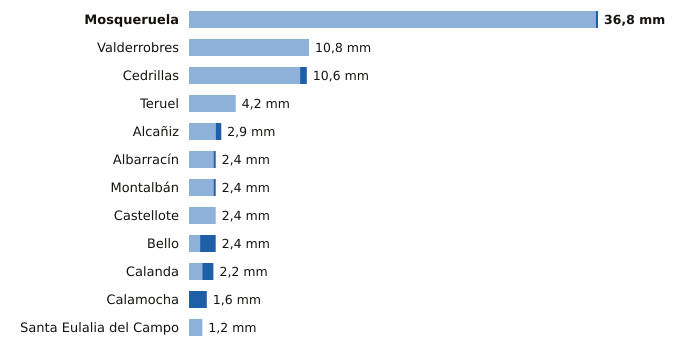

The file beside this chart, header and first rows:
estacion, provincia, indicativo, mm_6_dias_anteriores, mm_hoy, mm_7_dias, horas_de_hoy
Mosqueruela, Teruel, 8486X, 36.6, 0.2, 36.8, 9
Valderrobres, Teruel, 9935X, 10.8, 0.0, 10.8, 9
Cedrillas, Teruel, 8458X, 10.0, 0.6, 10.6, 8
Teruel, Teruel, 8368U, 4.2, 0.0, 4.2, 9
Alcañiz, Teruel, 9573X, 2.4, 0.5, 2.9, 9
Albarracín, Teruel, 8354X, 2.2, 0.2, 2.4, 9
Montalbán, Teruel, 9531Y, 2.2, 0.2, 2.4, 9
Castellote, Teruel, 9561X, 2.4, 0.0, 2.4, 9
Bello, Teruel, 9998X, 1.0, 1.4, 2.4, 9
Calanda, Teruel, 9569A, 1.2, 1.0, 2.2, 9
Calamocha, Teruel, 9381I, 0.0, 1.6, 1.6, 9
Santa Eulalia del Campo, Teruel, 9374X, 1.2, 0.0, 1.2, 9
